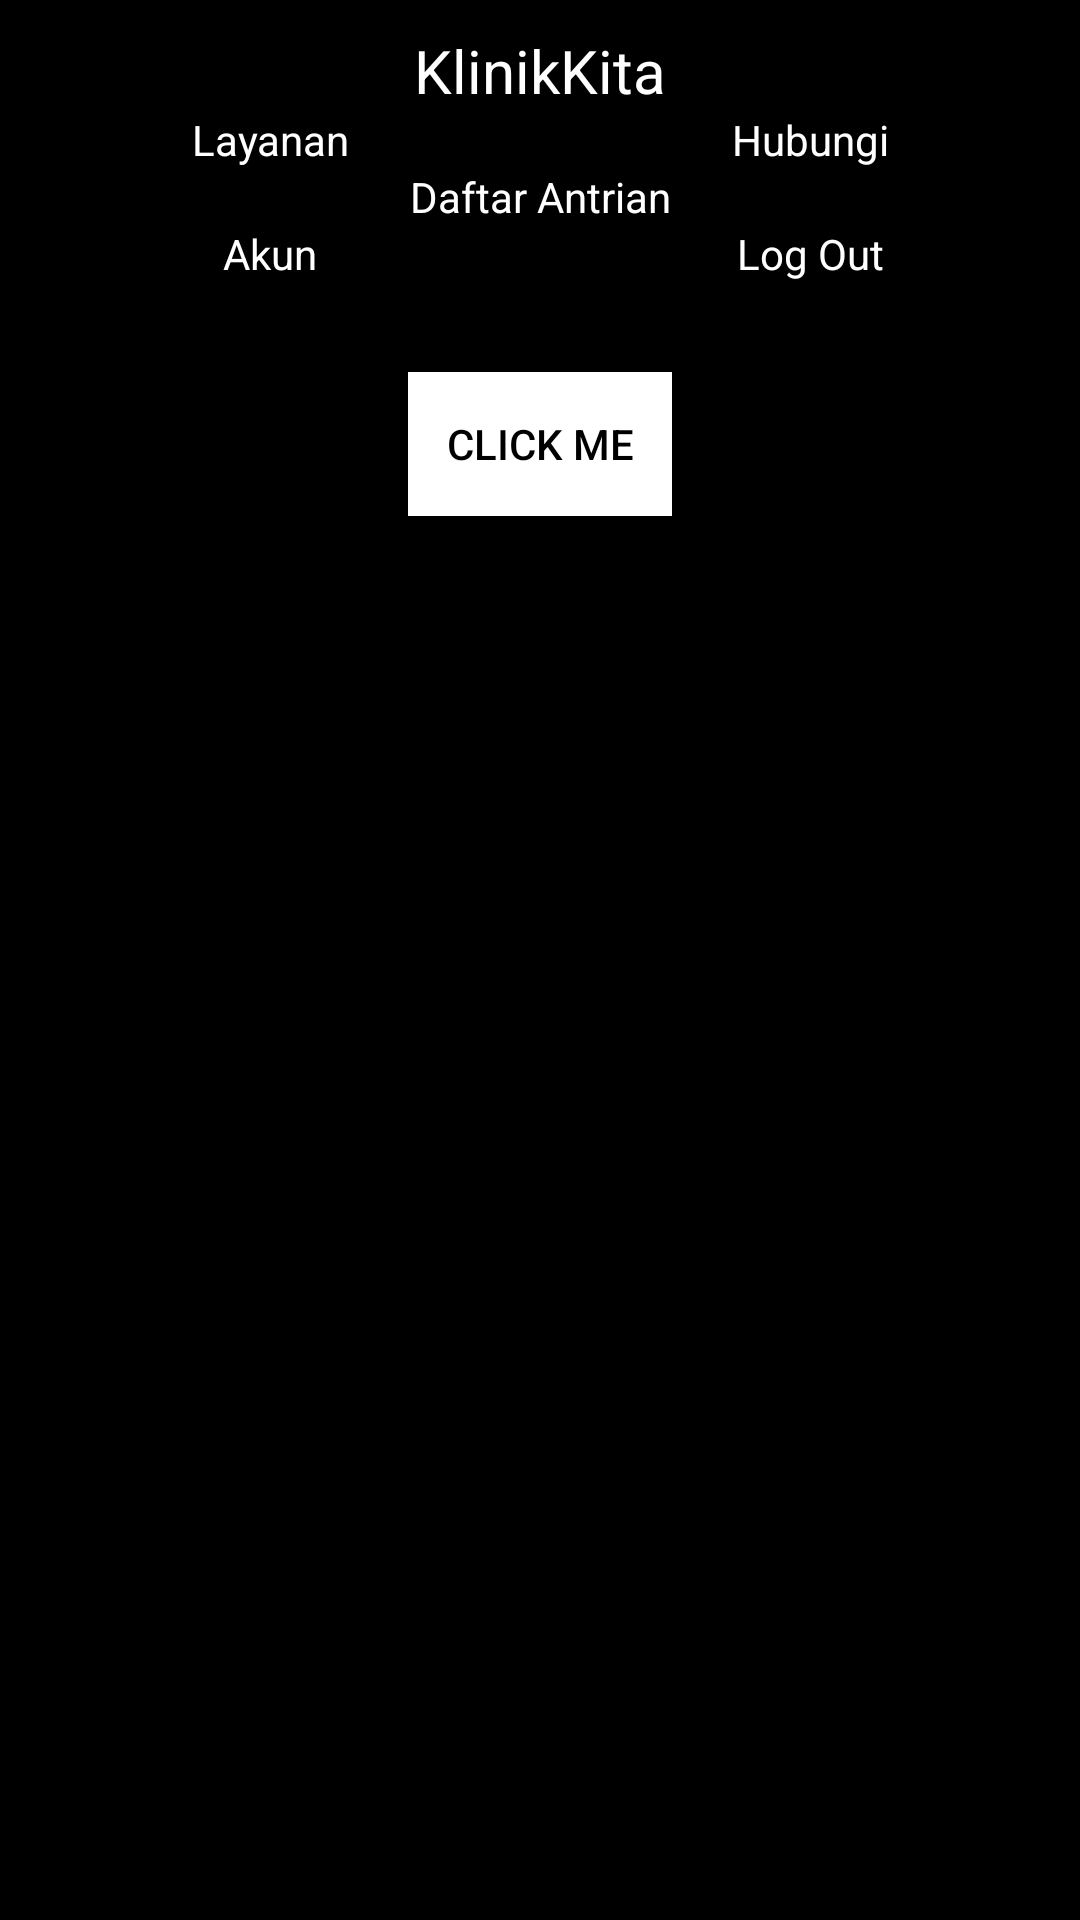

This screen was rendered from an Android layout file. Write that file and the resources it references.
<!-- AndroidManifest.xml: application theme Theme.ProjectNgabretUTS -->
<!-- res/layout/activity_act2.xml -->
<?xml version="1.0" encoding="utf-8"?>
<RelativeLayout xmlns:android="http://schemas.android.com/apk/res/android"
    xmlns:app="http://schemas.android.com/apk/res-auto"
    xmlns:tools="http://schemas.android.com/tools"
    android:layout_width="match_parent"
    android:layout_height="match_parent"
    android:background="@color/black"

    tools:context=".act2">

    <ImageView
        android:id="@+id/img_logo"
        android:layout_width="wrap_content"
        android:layout_height="wrap_content"
        android:layout_centerHorizontal="true"
        android:layout_marginTop="10dp"
        android:src="@mipmap/ic_launcher" />

    <TextView
        android:id="@+id/txt1"
        android:layout_width="wrap_content"
        android:layout_height="wrap_content"
        android:textColor="@color/white"
        android:text="KlinikKita"
        android:textSize="20dp"
        android:layout_below="@id/img_logo"
        android:layout_centerHorizontal="true"/>

    <LinearLayout
        android:id="@+id/ll1"
        android:layout_width="match_parent"
        android:layout_height="wrap_content"
        android:layout_below="@id/txt1"
        android:orientation="horizontal">

        <ImageView
            android:id="@+id/img_logo_layanan"
            android:layout_width="0dp"
            android:layout_height="wrap_content"
            android:layout_below="@id/txt1"
            android:layout_marginLeft="20dp"
            android:layout_marginRight="10dp"
            android:layout_weight="1"
            android:src="@mipmap/ic_launcher" />

        <ImageView
            android:id="@+id/img_logo_hubungi"
            android:layout_width="0dp"
            android:layout_height="wrap_content"
            android:layout_below="@id/txt1"
            android:layout_marginLeft="10dp"
            android:layout_marginRight="20dp"
            android:layout_weight="1"
            android:src="@mipmap/ic_launcher" />

    </LinearLayout>

    <LinearLayout
        android:id="@+id/ll2"
        android:layout_width="match_parent"
        android:layout_height="wrap_content"
        android:layout_below="@id/ll1"
        android:orientation="horizontal">
        <TextView
            android:id="@+id/txt_layanan"
            android:layout_width="0dp"
            android:layout_height="wrap_content"
            android:layout_weight="1"
            android:text="Layanan"
            android:gravity="center"
            android:textColor="@color/white"/>

        <TextView
            android:id="@+id/txt_hubungi"
            android:layout_width="0dp"
            android:layout_height="wrap_content"
            android:layout_weight="1"
            android:text="Hubungi"
            android:gravity="center"
            android:textColor="@color/white"/>
    </LinearLayout>

    <LinearLayout
        android:id="@+id/ll3"
        android:layout_width="match_parent"
        android:layout_height="wrap_content"
        android:orientation="horizontal"
        android:layout_below="@id/ll2">

        <ImageView
            android:id="@+id/img_da"
            android:layout_width="0dp"
            android:layout_height="wrap_content"
            android:layout_weight="1"
            android:layout_below="@id/txt1"
            android:src="@mipmap/ic_launcher"
            android:layout_marginRight="20dp"
            android:layout_marginLeft="10dp"/>
    </LinearLayout>

    <LinearLayout
        android:id="@+id/ll4"
        android:layout_width="match_parent"
        android:layout_height="wrap_content"
        android:orientation="horizontal"
        android:layout_below="@id/ll3">

        <TextView
            android:id="@+id/txt_da"
            android:layout_width="0dp"
            android:layout_height="wrap_content"
            android:layout_weight="1"
            android:text="Daftar Antrian"
            android:gravity="center"
            android:textColor="@color/white"/>
    </LinearLayout>

    <LinearLayout
        android:id="@+id/ll5"
        android:layout_width="match_parent"
        android:layout_height="wrap_content"
        android:layout_below="@id/ll4"
        android:orientation="horizontal">


        <ImageView
            android:id="@+id/img_logo_akun"
            android:layout_width="0dp"
            android:layout_height="wrap_content"
            android:layout_below="@id/txt1"
            android:layout_marginLeft="20dp"
            android:layout_marginRight="10dp"
            android:layout_weight="1"
            android:src="@mipmap/ic_launcher" />

        <ImageView
            android:id="@+id/img_logo_logout"
            android:layout_width="0dp"
            android:layout_height="wrap_content"
            android:layout_below="@id/txt1"
            android:layout_marginLeft="10dp"
            android:layout_marginRight="20dp"
            android:layout_weight="1"
            android:src="@mipmap/ic_launcher" />
    </LinearLayout>

    <LinearLayout
        android:id="@+id/ll6"
        android:layout_width="match_parent"
        android:layout_height="wrap_content"
        android:layout_below="@id/ll5"
        android:orientation="horizontal">
    <TextView
        android:id="@+id/txt_akun"
        android:layout_width="0dp"
        android:layout_height="wrap_content"

        android:layout_weight="1"
        android:text="Akun"
        android:gravity="center"
        android:textColor="@color/white"/>

    <TextView
        android:id="@+id/txt_logout"
        android:layout_width="0dp"
        android:layout_height="wrap_content"
        android:layout_weight="1"
        android:text="Log Out"
        android:gravity="center"
        android:textColor="@color/white"/>
    </LinearLayout>

    <LinearLayout
        android:layout_width="wrap_content"
        android:layout_height="wrap_content"
        android:orientation="vertical"
        android:gravity="center"
        android:layout_marginTop="20dp">

    </LinearLayout>
    <Button
        android:id="@+id/btnpindah2"
        android:layout_width="wrap_content"
        android:layout_height="wrap_content"
        android:text="Click Me"
        android:layout_centerHorizontal="true"
        android:layout_below="@id/ll6"
        android:layout_marginTop="30dp"
        android:textColor="@color/black"
        android:background="@color/design_default_color_on_primary"/>

</RelativeLayout>
<!-- resources referenced by this layout -->
<resources>
  <style name="Theme.ProjectNgabretUTS" parent="Theme.MaterialComponents.DayNight.DarkActionBar">
          
          <item name="colorPrimary">@color/purple_500</item>
          <item name="colorPrimaryVariant">@color/purple_700</item>
          <item name="colorOnPrimary">@color/white</item>
          
          <item name="colorSecondary">@color/teal_200</item>
          <item name="colorSecondaryVariant">@color/teal_700</item>
          <item name="colorOnSecondary">@color/black</item>
          
          <item name="android:statusBarColor" tools:targetApi="l">?attr/colorPrimaryVariant</item>
          
      </style>
  <!-- not gathered from this repository: default colours our renderer supplied (Android Studio template values) -->
  <color name="purple_500">#FF6200EE</color>
  <color name="purple_700">#FF3700B3</color>
  <color name="teal_200">#FF03DAC5</color>
  <color name="teal_700">#FF018786</color>
  <color name="black">#FF000000</color>
  <color name="white">#FFFFFFFF</color>
</resources>
